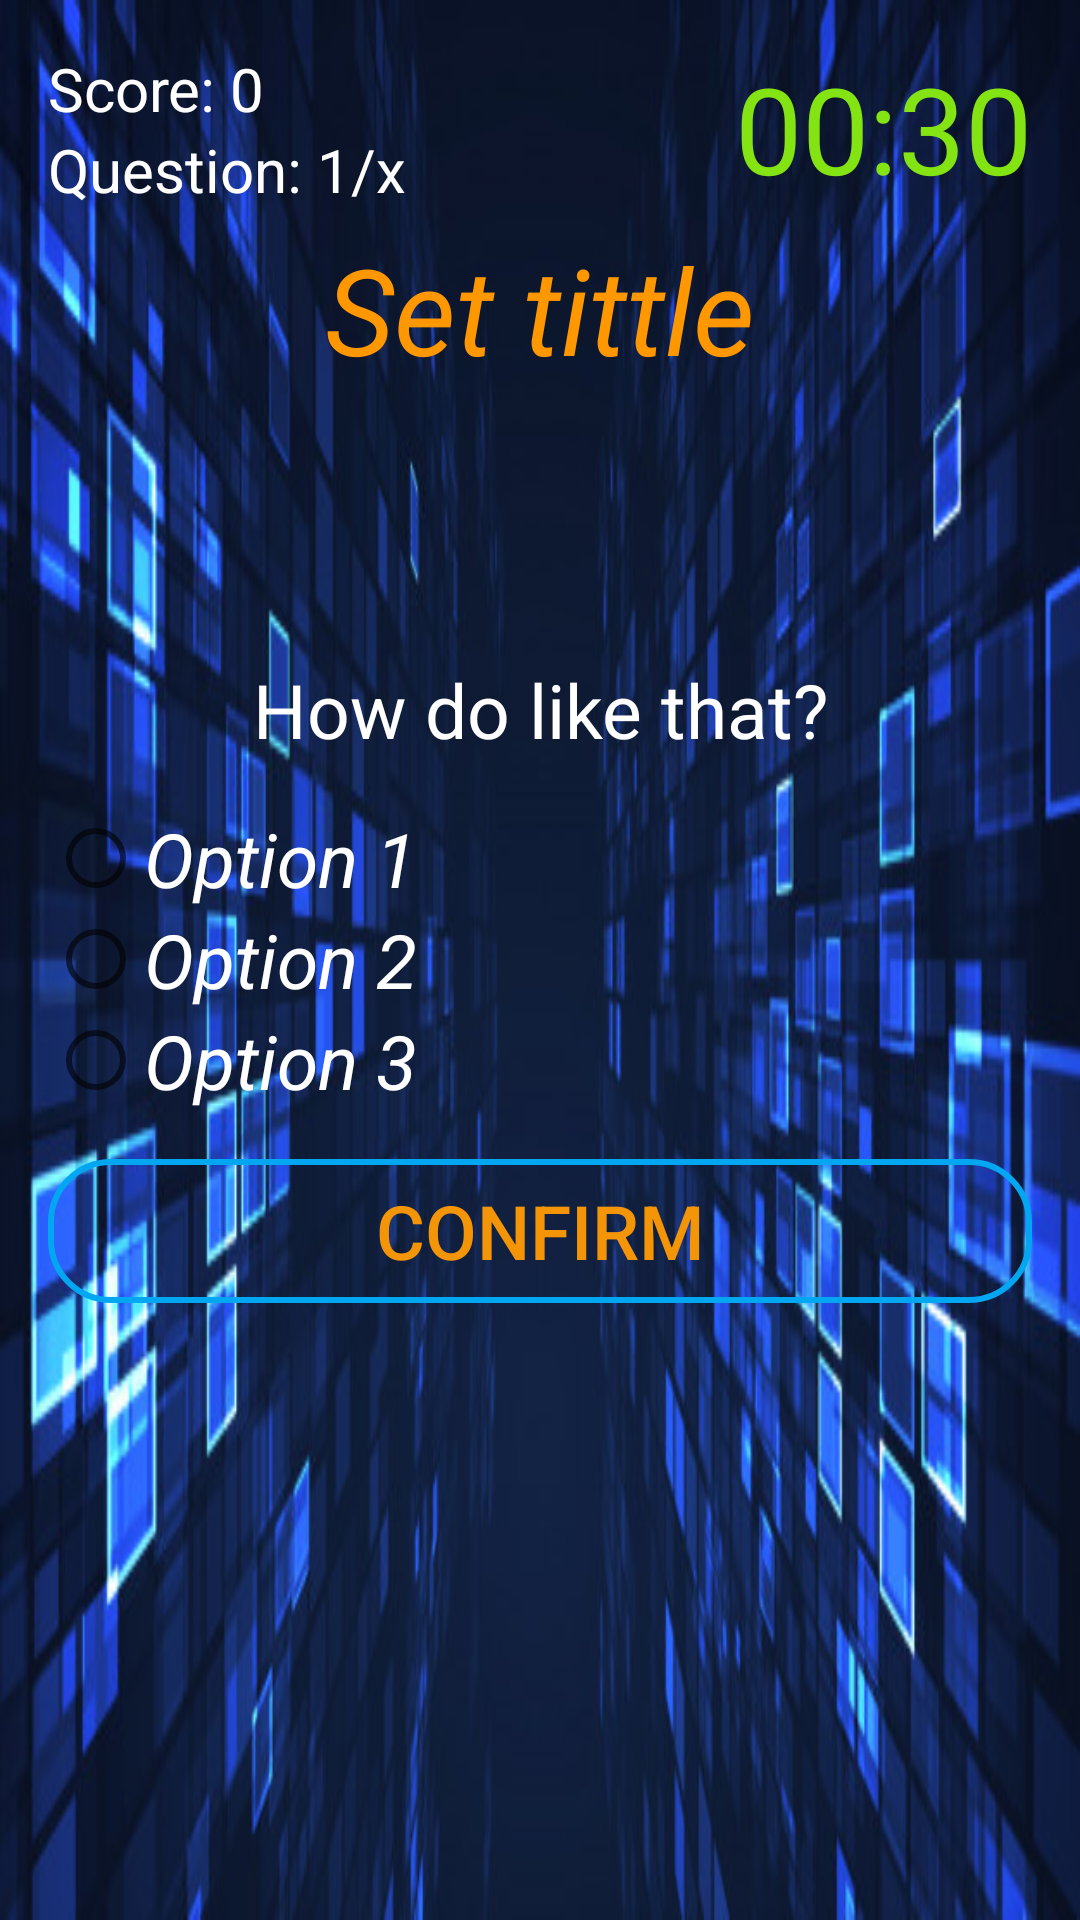

Android layout source for this screen:
<!-- AndroidManifest.xml: application theme Theme.AppCompat.Light.DarkActionBar -->
<!-- res/layout/practice_grammar.xml -->
<?xml version="1.0" encoding="utf-8"?>
<RelativeLayout xmlns:android="http://schemas.android.com/apk/res/android"
    xmlns:app="http://schemas.android.com/apk/res-auto"
    xmlns:tools="http://schemas.android.com/tools"
    android:layout_width="match_parent"
    android:layout_height="match_parent"
    android:background="@drawable/prac"
    android:padding="16dp"
    android:windowActionBar="false"
    tools:context=".ui.english_basic1.PracticeGrammar1">
    <TextView

        android:textSize="20sp"
        android:id="@+id/text_view_score"
        android:layout_width="wrap_content"
        android:layout_height="wrap_content"
        android:text="Score: 0"
        android:textColor="@android:color/white" />
    <TextView
        android:textSize="20sp"
        android:id="@+id/text_view_question_count"
        android:layout_width="wrap_content"
        android:layout_height="wrap_content"
        android:layout_below="@id/text_view_score"
        android:text="Question: 1/x"
        android:textColor="@android:color/white" />
    <TextView
        android:id="@+id/text_view_countdown"
        android:layout_width="wrap_content"
        android:layout_height="wrap_content"
        android:layout_alignParentEnd="true"
        android:text="00:30"
        android:textColor="#83E313"
        android:textSize="40sp" />
    <TextView
        android:id="@+id/tv_tieude"
        android:layout_width="match_parent"
        android:layout_height="wrap_content"
        android:layout_above="@id/text_view_question"
        android:layout_marginBottom="90sp"
        android:text="Set tittle"
        android:textStyle="italic"
        android:textAlignment="center"
        android:textColor="#FF9800"
        android:textSize="40sp" />
    <TextView
        android:id="@+id/text_view_question"
        android:layout_width="match_parent"
        android:layout_height="wrap_content"
        android:layout_above="@id/radio_group"
        android:layout_marginBottom="16dp"
        android:text="How do like that?"
        android:textAlignment="center"
        android:textColor="@android:color/white"
        android:textSize="25sp" />
    <RadioGroup
        android:textSize="25sp"
        android:id="@+id/radio_group"
        android:layout_width="wrap_content"
        android:layout_height="wrap_content"
        android:layout_centerVertical="true">
        <RadioButton
            android:textStyle="italic"
            android:textColor="@android:color/white"
            android:textSize="25sp"
            android:id="@+id/radio_button1"
            android:layout_width="wrap_content"
            android:layout_height="wrap_content"
            android:text="Option 1" />
        <RadioButton
            android:textStyle="italic"
            android:textColor="@android:color/white"
            android:textSize="25sp"
            android:id="@+id/radio_button2"
            android:layout_width="wrap_content"
            android:layout_height="wrap_content"
            android:text="Option 2" />
        <RadioButton
            android:textStyle="italic"
            android:textColor="@android:color/white"
            android:textSize="25sp"
            android:id="@+id/radio_button3"
            android:layout_width="wrap_content"
            android:layout_height="wrap_content"
            android:text="Option 3" />
    </RadioGroup>
    <Button
        android:textColor="#F49508"
        android:background="@drawable/boder_edittext"
        android:textSize="25sp"
        android:id="@+id/button_confirm_next"
        android:layout_width="match_parent"
        android:layout_height="wrap_content"
        android:layout_below="@id/radio_group"
        android:layout_marginTop="16dp"
        android:text="Confirm" />
</RelativeLayout>
<!-- resources referenced by this layout -->
<resources>
  <!-- drawable boder_edittext (drawable) -->
  <?xml version="1.0" encoding="UTF-8"?>
  <shape xmlns:android="http://schemas.android.com/apk/res/android">
      <stroke
  
          android:width="2dp"
          android:color="#03A6F0"
          />
      <corners android:radius="20dp" />
  </shape>
  <!-- drawable prac: jpg bitmap (drawable, 74363 bytes) -->
</resources>
